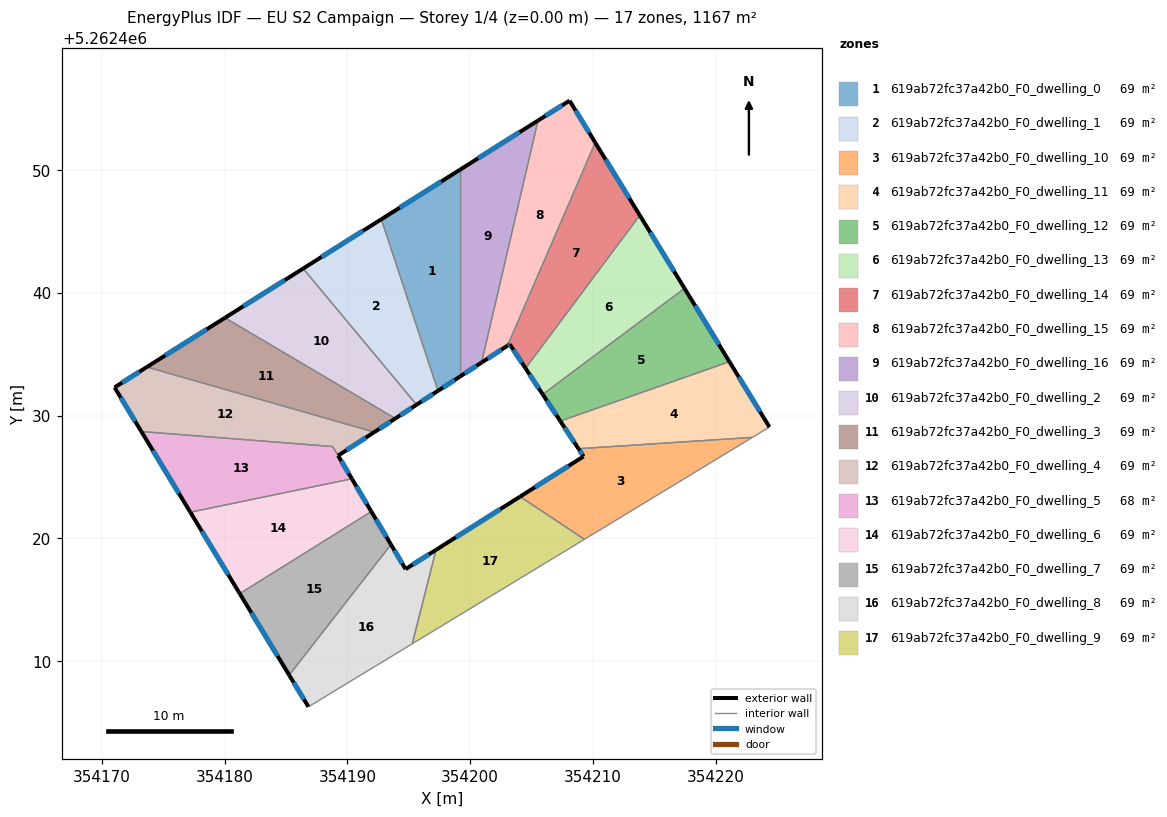
=== STOREY PLAN SPEC (per zone: floor XY polygon, exterior-wall plan segments, windows/doors) ===
zone 1: 619ab72fc37a42b0_F0_dwelling_0  (68.7 m²)
  floor: (354199.15, 5262450.01) (354199.15, 5262433.17) (354197.38, 5262432.02) (354192.77, 5262446.00)
  exterior wall: (354197.38, 5262432.02) – (354199.15, 5262433.17)  [2.1 m]
    window: (354197.80, 5262432.29) – (354198.73, 5262432.90)  [1.8 m²]
  exterior wall: (354199.15, 5262450.01) – (354192.77, 5262446.00)  [7.5 m]
    window: (354197.65, 5262449.07) – (354194.27, 5262446.94)  [6.4 m²]
  interior walls: 2
zone 2: 619ab72fc37a42b0_F0_dwelling_1  (68.7 m²)
  floor: (354192.77, 5262446.00) (354197.38, 5262432.02) (354195.64, 5262430.89) (354186.40, 5262441.98)
  exterior wall: (354195.64, 5262430.89) – (354197.38, 5262432.02)  [2.1 m]
    window: (354196.05, 5262431.16) – (354196.97, 5262431.76)  [1.8 m²]
  exterior wall: (354192.77, 5262446.00) – (354186.40, 5262441.98)  [7.5 m]
    window: (354191.27, 5262445.05) – (354187.90, 5262442.92)  [6.4 m²]
  interior walls: 2
zone 3: 619ab72fc37a42b0_F0_dwelling_10  (68.7 m²)
  floor: (354222.99, 5262428.23) (354209.31, 5262419.93) (354204.07, 5262423.41) (354209.24, 5262426.68) (354208.82, 5262427.31)
  exterior wall: (354209.24, 5262426.68) – (354204.07, 5262423.41)  [6.1 m]
    window: (354208.02, 5262425.91) – (354205.28, 5262424.18)  [5.2 m²]
  exterior wall: (354208.82, 5262427.31) – (354209.24, 5262426.68)  [0.8 m]
    window: (354208.92, 5262427.16) – (354209.14, 5262426.83)  [0.6 m²]
  interior walls: 3
zone 4: 619ab72fc37a42b0_F0_dwelling_11  (68.7 m²)
  floor: (354221.11, 5262434.40) (354224.38, 5262429.07) (354222.99, 5262428.23) (354208.82, 5262427.31) (354207.34, 5262429.56)
  exterior wall: (354207.34, 5262429.56) – (354208.82, 5262427.31)  [2.7 m]
    window: (354207.69, 5262429.03) – (354208.48, 5262427.84)  [2.3 m²]
  exterior wall: (354224.38, 5262429.07) – (354221.11, 5262434.40)  [6.2 m]
    window: (354223.61, 5262430.32) – (354221.88, 5262433.15)  [5.3 m²]
  interior walls: 3
zone 5: 619ab72fc37a42b0_F0_dwelling_12  (68.7 m²)
  floor: (354217.46, 5262440.36) (354221.11, 5262434.40) (354207.34, 5262429.56) (354205.91, 5262431.73)
  exterior wall: (354205.91, 5262431.73) – (354207.34, 5262429.56)  [2.6 m]
    window: (354206.25, 5262431.22) – (354207.01, 5262430.07)  [2.2 m²]
  exterior wall: (354221.11, 5262434.40) – (354217.46, 5262440.36)  [7.0 m]
    window: (354220.26, 5262435.80) – (354218.32, 5262438.96)  [5.9 m²]
  interior walls: 2
zone 6: 619ab72fc37a42b0_F0_dwelling_13  (68.7 m²)
  floor: (354213.82, 5262446.31) (354217.46, 5262440.36) (354205.91, 5262431.73) (354204.51, 5262433.86)
  exterior wall: (354204.51, 5262433.86) – (354205.91, 5262431.73)  [2.5 m]
    window: (354204.84, 5262433.36) – (354205.58, 5262432.23)  [2.1 m²]
  exterior wall: (354217.46, 5262440.36) – (354213.82, 5262446.31)  [7.0 m]
    window: (354216.60, 5262441.76) – (354214.67, 5262444.92)  [5.9 m²]
  interior walls: 2
zone 7: 619ab72fc37a42b0_F0_dwelling_14  (68.7 m²)
  floor: (354210.19, 5262452.24) (354213.82, 5262446.31) (354204.51, 5262433.86) (354203.22, 5262435.82) (354203.04, 5262435.70)
  exterior wall: (354203.22, 5262435.82) – (354204.51, 5262433.86)  [2.3 m]
    window: (354203.53, 5262435.36) – (354204.21, 5262434.32)  [2.0 m²]
  exterior wall: (354203.04, 5262435.70) – (354203.22, 5262435.82)  [0.2 m]
    window: (354203.08, 5262435.72) – (354203.18, 5262435.79)  [0.2 m²]
  exterior wall: (354213.82, 5262446.31) – (354210.19, 5262452.24)  [7.0 m]
    window: (354212.96, 5262447.71) – (354211.04, 5262450.85)  [5.9 m²]
  interior walls: 2
zone 8: 619ab72fc37a42b0_F0_dwelling_15  (68.7 m²)
  floor: (354208.10, 5262455.65) (354210.19, 5262452.24) (354203.04, 5262435.70) (354200.93, 5262434.33) (354205.53, 5262454.04)
  exterior wall: (354200.93, 5262434.33) – (354203.04, 5262435.70)  [2.5 m]
    window: (354201.43, 5262434.65) – (354202.55, 5262435.38)  [2.1 m²]
  exterior wall: (354208.10, 5262455.65) – (354205.53, 5262454.04)  [3.0 m]
    window: (354207.49, 5262455.27) – (354206.13, 5262454.42)  [2.6 m²]
  exterior wall: (354210.19, 5262452.24) – (354208.10, 5262455.65)  [4.0 m]
    window: (354209.70, 5262453.04) – (354208.59, 5262454.85)  [3.4 m²]
  interior walls: 2
zone 9: 619ab72fc37a42b0_F0_dwelling_16  (68.7 m²)
  floor: (354205.53, 5262454.04) (354200.93, 5262434.33) (354199.15, 5262433.17) (354199.15, 5262450.01)
  exterior wall: (354199.15, 5262433.17) – (354200.93, 5262434.33)  [2.1 m]
    window: (354199.57, 5262433.44) – (354200.51, 5262434.06)  [1.8 m²]
  exterior wall: (354205.53, 5262454.04) – (354199.15, 5262450.01)  [7.5 m]
    window: (354204.03, 5262453.09) – (354200.64, 5262450.96)  [6.4 m²]
  interior walls: 2
zone 10: 619ab72fc37a42b0_F0_dwelling_2  (68.7 m²)
  floor: (354186.40, 5262441.98) (354195.64, 5262430.89) (354193.91, 5262429.77) (354180.03, 5262437.97)
  exterior wall: (354193.91, 5262429.77) – (354195.64, 5262430.89)  [2.1 m]
    window: (354194.31, 5262430.03) – (354195.23, 5262430.63)  [1.7 m²]
  exterior wall: (354186.40, 5262441.98) – (354180.03, 5262437.97)  [7.5 m]
    window: (354184.90, 5262441.04) – (354181.53, 5262438.91)  [6.4 m²]
  interior walls: 2
zone 11: 619ab72fc37a42b0_F0_dwelling_3  (68.7 m²)
  floor: (354193.91, 5262429.77) (354192.20, 5262428.66) (354173.67, 5262433.96) (354180.03, 5262437.97)
  exterior wall: (354192.20, 5262428.66) – (354193.91, 5262429.77)  [2.0 m]
    window: (354192.60, 5262428.92) – (354193.51, 5262429.51)  [1.7 m²]
  exterior wall: (354180.03, 5262437.97) – (354173.67, 5262433.96)  [7.5 m]
    window: (354178.54, 5262437.03) – (354175.17, 5262434.90)  [6.3 m²]
  interior walls: 2
zone 12: 619ab72fc37a42b0_F0_dwelling_4  (69.2 m²)
  floor: (354192.20, 5262428.66) (354189.25, 5262426.75) (354188.80, 5262427.49) (354173.22, 5262428.71) (354171.04, 5262432.30) (354173.67, 5262433.96)
  exterior wall: (354171.04, 5262432.30) – (354173.22, 5262428.71)  [4.2 m]
    window: (354171.55, 5262431.46) – (354172.71, 5262429.55)  [3.5 m²]
  exterior wall: (354173.67, 5262433.96) – (354171.04, 5262432.30)  [3.1 m]
    window: (354173.05, 5262433.57) – (354171.66, 5262432.69)  [2.6 m²]
  exterior wall: (354189.24, 5262426.75) – (354192.20, 5262428.66)  [3.5 m]
    window: (354189.94, 5262427.20) – (354191.51, 5262428.21)  [3.0 m²]
  interior walls: 4
zone 13: 619ab72fc37a42b0_F0_dwelling_5  (68.2 m²)
  floor: (354188.80, 5262427.49) (354190.37, 5262424.86) (354177.21, 5262422.13) (354173.22, 5262428.71)
  exterior wall: (354173.22, 5262428.71) – (354177.21, 5262422.13)  [7.7 m]
    window: (354174.16, 5262427.16) – (354176.28, 5262423.68)  [6.5 m²]
  exterior wall: (354190.37, 5262424.86) – (354189.25, 5262426.75)  [2.2 m]
    window: (354190.10, 5262425.30) – (354189.51, 5262426.30)  [1.9 m²]
  interior walls: 4
zone 14: 619ab72fc37a42b0_F0_dwelling_6  (68.7 m²)
  floor: (354190.37, 5262424.86) (354191.95, 5262422.19) (354181.23, 5262415.51) (354177.21, 5262422.13)
  exterior wall: (354191.95, 5262422.19) – (354190.37, 5262424.86)  [3.1 m]
    window: (354191.58, 5262422.82) – (354190.74, 5262424.23)  [2.6 m²]
  exterior wall: (354177.21, 5262422.13) – (354181.23, 5262415.51)  [7.8 m]
    window: (354178.16, 5262420.58) – (354180.29, 5262417.06)  [6.5 m²]
  interior walls: 2
zone 15: 619ab72fc37a42b0_F0_dwelling_7  (68.7 m²)
  floor: (354191.95, 5262422.19) (354193.55, 5262419.50) (354185.26, 5262408.87) (354181.23, 5262415.51)
  exterior wall: (354193.55, 5262419.50) – (354191.95, 5262422.19)  [3.1 m]
    window: (354193.18, 5262420.13) – (354192.33, 5262421.56)  [2.6 m²]
  exterior wall: (354181.23, 5262415.51) – (354185.26, 5262408.87)  [7.8 m]
    window: (354182.18, 5262413.95) – (354184.32, 5262410.43)  [6.6 m²]
  interior walls: 2
zone 16: 619ab72fc37a42b0_F0_dwelling_8  (68.7 m²)
  floor: (354197.22, 5262419.07) (354195.28, 5262411.42) (354186.83, 5262406.29) (354185.26, 5262408.87) (354193.55, 5262419.50) (354194.74, 5262417.50)
  exterior wall: (354194.74, 5262417.50) – (354193.55, 5262419.50)  [2.3 m]
    window: (354194.46, 5262417.97) – (354193.83, 5262419.03)  [2.0 m²]
  exterior wall: (354197.22, 5262419.07) – (354194.74, 5262417.50)  [2.9 m]
    window: (354196.64, 5262418.70) – (354195.32, 5262417.87)  [2.5 m²]
  exterior wall: (354185.26, 5262408.87) – (354186.83, 5262406.29)  [3.0 m]
    window: (354185.63, 5262408.26) – (354186.46, 5262406.89)  [2.5 m²]
  interior walls: 3
zone 17: 619ab72fc37a42b0_F0_dwelling_9  (68.7 m²)
  floor: (354209.31, 5262419.93) (354195.28, 5262411.42) (354197.22, 5262419.07) (354204.07, 5262423.41)
  exterior wall: (354204.07, 5262423.41) – (354197.22, 5262419.07)  [8.1 m]
    window: (354202.46, 5262422.39) – (354198.83, 5262420.09)  [6.8 m²]
  interior walls: 3

=== DERIVED (storey summary) ===
Building: EU S2 Campaign
Storey: 1 of 4  (floor level z = 0.00 m)
Storey gross floor area: 1167.4 m²
Zones on this storey: 17
  - 619ab72fc37a42b0_F0_dwelling_0: floor 68.7 m²; exterior wall 9.6 m (28.9 m²); 2 window(s) 8.1 m²; WWR 28.1%
  - 619ab72fc37a42b0_F0_dwelling_1: floor 68.7 m²; exterior wall 9.6 m (28.8 m²); 2 window(s) 8.1 m²; WWR 28.1%
  - 619ab72fc37a42b0_F0_dwelling_10: floor 68.7 m²; exterior wall 6.9 m (20.6 m²); 2 window(s) 5.8 m²; WWR 28.1%
  - 619ab72fc37a42b0_F0_dwelling_11: floor 68.7 m²; exterior wall 8.9 m (26.8 m²); 2 window(s) 7.5 m²; WWR 28.1%
  - 619ab72fc37a42b0_F0_dwelling_12: floor 68.7 m²; exterior wall 9.6 m (28.8 m²); 2 window(s) 8.1 m²; WWR 28.1%
  - 619ab72fc37a42b0_F0_dwelling_13: floor 68.7 m²; exterior wall 9.5 m (28.6 m²); 2 window(s) 8.0 m²; WWR 28.1%
  - 619ab72fc37a42b0_F0_dwelling_14: floor 68.7 m²; exterior wall 9.5 m (28.5 m²); 3 window(s) 8.0 m²; WWR 28.1%
  - 619ab72fc37a42b0_F0_dwelling_15: floor 68.7 m²; exterior wall 9.6 m (28.7 m²); 3 window(s) 8.1 m²; WWR 28.1%
  - 619ab72fc37a42b0_F0_dwelling_16: floor 68.7 m²; exterior wall 9.7 m (29.0 m²); 2 window(s) 8.2 m²; WWR 28.1%
  - 619ab72fc37a42b0_F0_dwelling_2: floor 68.7 m²; exterior wall 9.6 m (28.7 m²); 2 window(s) 8.1 m²; WWR 28.1%
  - 619ab72fc37a42b0_F0_dwelling_3: floor 68.7 m²; exterior wall 9.6 m (28.7 m²); 2 window(s) 8.1 m²; WWR 28.1%
  - 619ab72fc37a42b0_F0_dwelling_4: floor 69.2 m²; exterior wall 10.8 m (32.5 m²); 3 window(s) 9.1 m²; WWR 28.1%
  - 619ab72fc37a42b0_F0_dwelling_5: floor 68.2 m²; exterior wall 9.9 m (29.6 m²); 2 window(s) 8.3 m²; WWR 28.1%
  - 619ab72fc37a42b0_F0_dwelling_6: floor 68.7 m²; exterior wall 10.9 m (32.6 m²); 2 window(s) 9.2 m²; WWR 28.1%
  - 619ab72fc37a42b0_F0_dwelling_7: floor 68.7 m²; exterior wall 10.9 m (32.7 m²); 2 window(s) 9.2 m²; WWR 28.1%
  - 619ab72fc37a42b0_F0_dwelling_8: floor 68.7 m²; exterior wall 8.3 m (24.8 m²); 3 window(s) 7.0 m²; WWR 28.1%
  - 619ab72fc37a42b0_F0_dwelling_9: floor 68.7 m²; exterior wall 8.1 m (24.3 m²); 1 window(s) 6.8 m²; WWR 28.1%
Zone adjacency (shared interzone walls):
  - 619ab72fc37a42b0_F0_dwelling_0 ↔ 619ab72fc37a42b0_F0_dwelling_1
  - 619ab72fc37a42b0_F0_dwelling_0 ↔ 619ab72fc37a42b0_F0_dwelling_16
  - 619ab72fc37a42b0_F0_dwelling_1 ↔ 619ab72fc37a42b0_F0_dwelling_2
  - 619ab72fc37a42b0_F0_dwelling_10 ↔ 619ab72fc37a42b0_F0_dwelling_11
  - 619ab72fc37a42b0_F0_dwelling_10 ↔ 619ab72fc37a42b0_F0_dwelling_9
  - 619ab72fc37a42b0_F0_dwelling_11 ↔ 619ab72fc37a42b0_F0_dwelling_12
  - 619ab72fc37a42b0_F0_dwelling_12 ↔ 619ab72fc37a42b0_F0_dwelling_13
  - 619ab72fc37a42b0_F0_dwelling_13 ↔ 619ab72fc37a42b0_F0_dwelling_14
  - 619ab72fc37a42b0_F0_dwelling_14 ↔ 619ab72fc37a42b0_F0_dwelling_15
  - 619ab72fc37a42b0_F0_dwelling_15 ↔ 619ab72fc37a42b0_F0_dwelling_16
  - 619ab72fc37a42b0_F0_dwelling_2 ↔ 619ab72fc37a42b0_F0_dwelling_3
  - 619ab72fc37a42b0_F0_dwelling_3 ↔ 619ab72fc37a42b0_F0_dwelling_4
  - 619ab72fc37a42b0_F0_dwelling_4 ↔ 619ab72fc37a42b0_F0_dwelling_5
  - 619ab72fc37a42b0_F0_dwelling_5 ↔ 619ab72fc37a42b0_F0_dwelling_6
  - 619ab72fc37a42b0_F0_dwelling_6 ↔ 619ab72fc37a42b0_F0_dwelling_7
  - 619ab72fc37a42b0_F0_dwelling_7 ↔ 619ab72fc37a42b0_F0_dwelling_8
  - 619ab72fc37a42b0_F0_dwelling_8 ↔ 619ab72fc37a42b0_F0_dwelling_9